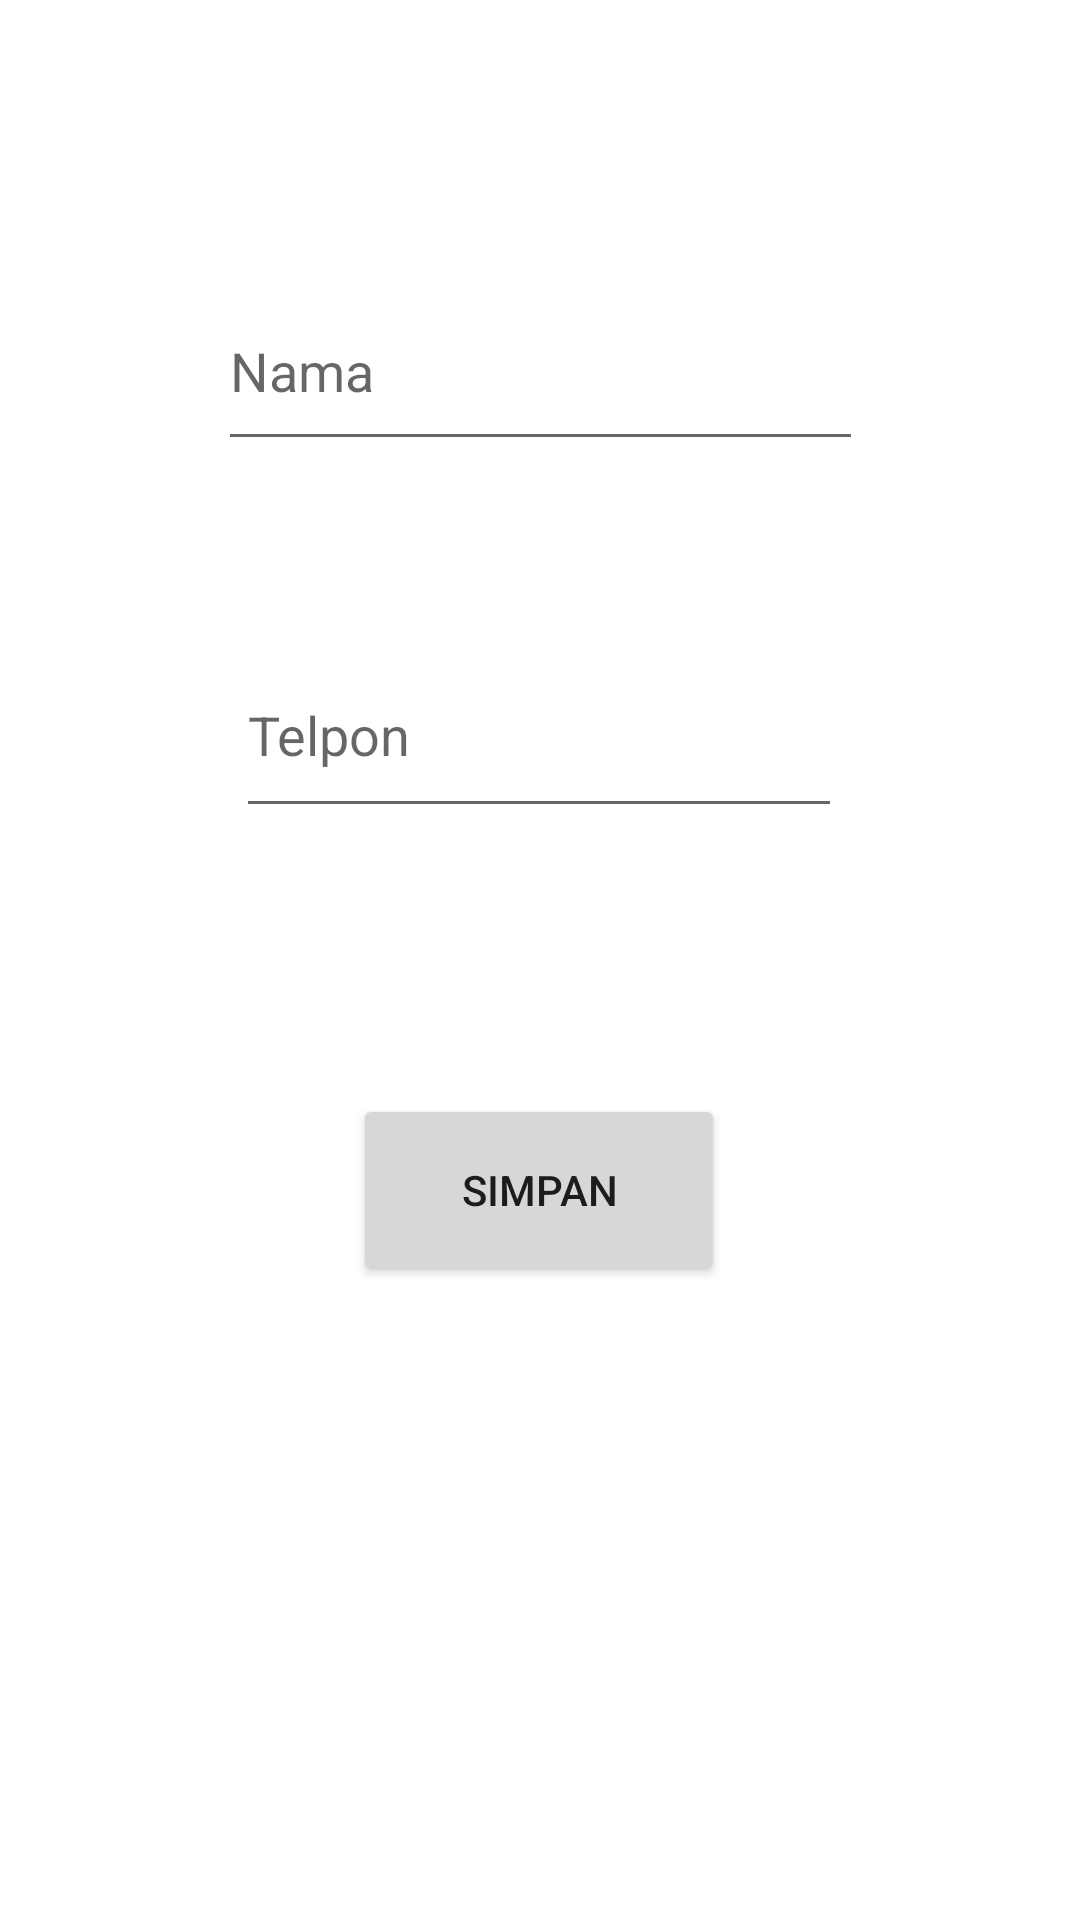

This screen was rendered from an Android layout file. Write that file and the resources it references.
<!-- AndroidManifest.xml: application theme Theme.SqliteA -->
<!-- res/layout/activity_tambah_teman.xml -->
<?xml version="1.0" encoding="utf-8"?>
<androidx.constraintlayout.widget.ConstraintLayout xmlns:android="http://schemas.android.com/apk/res/android"
    xmlns:app="http://schemas.android.com/apk/res-auto"
    xmlns:tools="http://schemas.android.com/tools"
    android:layout_width="match_parent"
    android:layout_height="match_parent"
    tools:context=".database.TambahTeman">

    <EditText
        android:id="@+id/edNama"
        android:layout_width="215dp"
        android:layout_height="63dp"
        android:hint="Nama"
        android:inputType="textPersonName"
        app:layout_constraintBottom_toBottomOf="parent"
        app:layout_constraintEnd_toEndOf="parent"
        app:layout_constraintStart_toStartOf="parent"
        app:layout_constraintTop_toTopOf="parent"
        app:layout_constraintVertical_bias="0.157" />

    <EditText
        android:id="@+id/edTelpon"
        android:layout_width="202dp"
        android:layout_height="65dp"
        android:hint="Telpon"
        android:inputType="phone"
        app:layout_constraintBottom_toBottomOf="parent"
        app:layout_constraintEnd_toEndOf="parent"
        app:layout_constraintHorizontal_bias="0.497"
        app:layout_constraintStart_toStartOf="parent"
        app:layout_constraintTop_toBottomOf="@+id/edNama"
        app:layout_constraintVertical_bias="0.136" />

    <Button
        android:id="@+id/btnSimpan"
        android:layout_width="124dp"
        android:layout_height="64dp"
        android:text="Simpan"
        app:layout_constraintBottom_toBottomOf="parent"
        app:layout_constraintEnd_toEndOf="parent"
        app:layout_constraintHorizontal_bias="0.498"
        app:layout_constraintStart_toStartOf="parent"
        app:layout_constraintTop_toBottomOf="@+id/edTelpon"
        app:layout_constraintVertical_bias="0.295" />
</androidx.constraintlayout.widget.ConstraintLayout>
<!-- resources referenced by this layout -->
<resources>
  <style name="Theme.SqliteA" parent="Theme.MaterialComponents.DayNight.DarkActionBar">
          
          <item name="colorPrimary">@color/purple_500</item>
          <item name="colorPrimaryVariant">@color/purple_700</item>
          <item name="colorOnPrimary">@color/white</item>
          
          <item name="colorSecondary">@color/teal_200</item>
          <item name="colorSecondaryVariant">@color/teal_700</item>
          <item name="colorOnSecondary">@color/black</item>
          
          <item name="android:statusBarColor" tools:targetApi="l">?attr/colorPrimaryVariant</item>
          
      </style>
  <!-- not gathered from this repository: default colours our renderer supplied (Android Studio template values) -->
  <color name="purple_500">#FF6200EE</color>
  <color name="purple_700">#FF3700B3</color>
  <color name="teal_200">#FF03DAC5</color>
  <color name="teal_700">#FF018786</color>
  <color name="black">#FF000000</color>
  <color name="white">#FFFFFFFF</color>
</resources>
